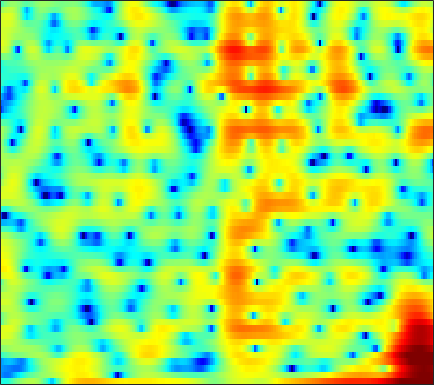

The file beside this chart, header and first rows:
-4.6385, -4.8715, -4.845, -4.3547, -3.7403, -2.7053, -1.6373, -0.86806, 0.048118, 0.82614, 1.4557, 1.8265, 2.1867, 2.3768, 2.408, 2.2933, 1.9681, 1.5637, 0.77261, -0.3614, -1.9275, -3.4586, -6.0106, -8.4358
-11.09, -11.83, -12.52, -12.55, -12.05, -10.89, -9.487, -8.422, -7.063, -5.813, -4.689, -3.921, -2.99, -2.164, -1.61, -0.9556, -0.3895, -0.01988, 0.4136, 0.7884, 1.121, 1.359, 1.68, 2.025
-10.99, -11.21, -11.52, -11.84, -12.09, -12.44, -12.76, -12.91, -12.83, -12.29, -11.2, -10.12, -8.482, -6.819, -5.624, -4.154, -2.834, -1.941, -0.8747, 0.06429, 0.896, 1.457, 2.137, 2.754
-10.9, -10.05, -9.313, -8.972, -8.96, -9.281, -9.933, -10.61, -11.6, -12.26, -11.8, -10.59, -8.437, -6.288, -4.841, -3.17, -1.779, -0.903, 0.07688, 0.8723, 1.513, 1.912, 2.364, 2.758
-3.656, -3.023, -2.298, -1.698, -1.335, -0.9531, -0.6649, -0.4867, -0.2787, -0.07609, 0.1633, 0.3791, 0.7124, 1.067, 1.323, 1.626, 1.853, 1.952, 1.965, 1.82, 1.476, 1.075, 0.3436, -0.6038
0.2268, 0.5595, 0.9243, 1.222, 1.399, 1.583, 1.701, 1.752, 1.767, 1.745, 1.702, 1.661, 1.595, 1.504, 1.414, 1.258, 1.048, 0.8416, 0.4696, -0.03426, -0.72, -1.381, -2.505, -3.98
2.411, 2.515, 2.576, 2.553, 2.474, 2.293, 2.021, 1.763, 1.361, 0.9164, 0.4421, 0.08733, -0.3601, -0.7463, -0.977, -1.2, -1.357, -1.456, -1.589, -1.734, -1.917, -2.08, -2.326, -2.581
4.451, 4.415, 4.308, 4.1, 3.854, 3.386, 2.737, 2.111, 1.058, -0.2739, -1.926, -3.353, -5.348, -6.862, -7.201, -6.571, -5.421, -4.598, -3.762, -3.233, -2.967, -2.9, -2.916, -2.974
4.03, 4.255, 4.508, 4.642, 4.623, 4.403, 3.912, 3.336, 2.251, 0.7607, -1.202, -3.022, -5.848, -8.271, -8.506, -6.892, -5.106, -4.096, -3.256, -2.986, -3.265, -3.855, -5.153, -7.053
-2.128, -0.2689, 1.482, 2.62, 3.164, 3.548, 3.603, 3.462, 3.068, 2.499, 1.82, 1.272, 0.5621, -0.01818, -0.3176, -0.5707, -0.7423, -0.882, -1.134, -1.564, -2.247, -2.974, -4.275, -5.923
-0.9452, -0.0009883, 1.091, 1.888, 2.287, 2.565, 2.593, 2.482, 2.184, 1.745, 1.212, 0.78, 0.2395, -0.2076, -0.4792, -0.7478, -0.9032, -0.981, -1.078, -1.206, -1.348, -1.485, -1.708, -1.984
2.606, 2.767, 2.934, 2.996, 2.951, 2.74, 2.339, 1.905, 1.131, 0.1345, -1.056, -2.016, -3.285, -4.339, -4.791, -4.795, -4.2, -3.584, -2.741, -2.002, -1.413, -1.073, -0.7354, -0.5281
3.799, 3.824, 3.77, 3.602, 3.39, 2.961, 2.324, 1.671, 0.5375, -0.9658, -2.985, -5.006, -8.886, -15.81, -27.49, -14.95, -9.194, -6.706, -4.442, -2.858, -1.746, -1.146, -0.558, -0.1445
2.792, 2.906, 3.011, 3.028, 2.953, 2.711, 2.285, 1.837, 1.07, 0.1015, -1.057, -1.995, -3.188, -4.147, -4.602, -4.667, -4.187, -3.679, -2.966, -2.309, -1.745, -1.387, -1.02, -0.765
0.1166, 0.8275, 1.685, 2.32, 2.618, 2.783, 2.725, 2.556, 2.168, 1.635, 1.021, 0.5445, -0.09069, -0.6909, -1.055, -1.456, -1.764, -1.93, -2.071, -2.196, -2.279, -2.277, -2.228, -2.165
-2.29, -0.05845, 1.874, 3.029, 3.536, 3.849, 3.812, 3.599, 3.13, 2.525, 1.853, 1.325, 0.6187, -0.02515, -0.4757, -1.109, -1.83, -2.416, -3.268, -4.13, -4.918, -5.383, -5.643, -5.497
3.773, 4.346, 4.934, 5.209, 5.197, 4.88, 4.192, 3.441, 2.18, 0.6911, -0.8562, -1.856, -2.705, -3.056, -3.226, -3.498, -4.062, -4.857, -6.548, -9.139, -13.3, -17.83, -18.46, -13.71
6.711, 6.641, 6.405, 5.97, 5.466, 4.49, 3.115, 1.758, -0.6574, -4.129, -9.576, -17.41, -19.54, -10.76, -8.25, -6.549, -5.907, -6.006, -6.78, -8.077, -9.565, -10.57, -11.03, -10.52
6.369, 6.172, 5.774, 5.198, 4.622, 3.651, 2.439, 1.355, -0.3119, -2.129, -3.932, -5.022, -5.764, -5.885, -5.677, -5.326, -5.197, -5.186, -5.32, -5.59, -5.828, -6.016, -6.228, -6.309
5.343, 5.169, 4.821, 4.322, 3.863, 3.145, 2.3, 1.6, 0.6272, -0.3743, -1.344, -1.992, -2.758, -3.429, -3.796, -4.194, -4.546, -4.736, -4.878, -4.943, -4.942, -4.847, -4.668, -4.485
4.734, 4.582, 4.274, 3.856, 3.485, 2.91, 2.253, 1.723, 0.9604, 0.1555, -0.6644, -1.308, -2.197, -3.055, -3.763, -4.71, -5.52, -6.026, -6.394, -6.281, -5.792, -5.231, -4.375, -3.575
4.231, 4.057, 3.738, 3.351, 2.993, 2.45, 1.861, 1.386, 0.7138, 0.02963, -0.6966, -1.307, -2.205, -3.287, -4.369, -6.165, -8.632, -11.2, -14.89, -13.71, -9.447, -6.89, -4.363, -2.453
2.244, 2.062, 1.754, 1.333, 0.9254, 0.295, -0.416, -0.9778, -1.64, -2.163, -2.526, -2.682, -2.905, -3.321, -3.712, -4.644, -6.003, -7.088, -8.18, -7.418, -5.274, -3.46, -1.364, 0.2992
-2.896, -2.883, -3.016, -3.393, -3.793, -4.678, -6.06, -7.421, -9.572, -10.97, -9.888, -8.185, -6.107, -4.523, -3.658, -2.876, -2.301, -1.934, -1.413, -0.7661, 0.08753, 0.743, 1.673, 2.535
-9.645, -9.62, -9.461, -9, -8.654, -8.648, -9.332, -10.48, -12.93, -14.76, -12.56, -9.733, -6.731, -4.404, -3.198, -1.936, -0.9337, -0.3735, 0.3312, 0.9229, 1.513, 1.92, 2.445, 2.951
-15.19, -22.81, -23.29, -13.5, -10.33, -7.872, -6.44, -5.821, -5.206, -4.649, -3.894, -3.237, -2.32, -1.431, -0.868, -0.2096, 0.2886, 0.5795, 0.902, 1.204, 1.436, 1.659, 1.946, 2.225
-3.897, -4.422, -4.472, -3.684, -2.866, -1.759, -0.861, -0.319, 0.2333, 0.6123, 0.9062, 1.035, 1.176, 1.135, 1.081, 0.9138, 0.5925, 0.3734, -0.01336, -0.336, -0.5512, -0.6228, -0.5593, -0.3721
2.583, 2.411, 2.336, 2.42, 2.528, 2.738, 2.893, 2.967, 2.947, 2.812, 2.504, 2.187, 1.607, 0.8812, 0.2009, -0.914, -2.194, -3.337, -4.974, -6.709, -7.903, -8.342, -8.104, -7.371
4.154, 4.148, 4.189, 4.219, 4.222, 4.155, 3.992, 3.776, 3.345, 2.746, 1.929, 1.196, -0.02558, -1.365, -2.608, -4.394, -6.497, -8.415, -11.5, -16.5, -27.17, -28.54, -18.41, -14.97
3.561, 3.916, 4.325, 4.608, 4.73, 4.707, 4.492, 4.174, 3.536, 2.597, 1.379, 0.2243, -1.603, -3.784, -5.546, -7.894, -9.93, -11.06, -12.12, -13.01, -13.27, -13.32, -12.55, -11.93
1.183, 2.34, 3.502, 4.307, 4.674, 4.904, 4.808, 4.536, 3.881, 2.877, 1.457, 0.0856, -2.259, -5.45, -8.616, -15.34, -29.28, -19.75, -13.89, -11.03, -9.504, -8.622, -7.807, -7.081
-0.7709, 0.8345, 2.36, 3.398, 3.895, 4.267, 4.317, 4.158, 3.689, 2.932, 1.86, 0.8496, -0.7864, -2.768, -4.37, -6.397, -7.692, -7.998, -7.551, -6.821, -6.122, -5.664, -5.198, -4.774
0.4793, 1.208, 2.046, 2.678, 3.015, 3.285, 3.364, 3.304, 3.071, 2.657, 2.091, 1.553, 0.7578, -0.1717, -0.8253, -1.724, -2.411, -2.906, -3.338, -3.754, -4.085, -4.372, -4.717, -5.061
1.667, 1.831, 2.063, 2.206, 2.312, 2.388, 2.449, 2.463, 2.444, 2.355, 2.201, 2.026, 1.72, 1.357, 1.016, 0.5151, -0.07151, -0.5341, -1.249, -2.089, -3.08, -4.008, -5.423, -7.242
2.047, 1.822, 1.431, 1.062, 0.8216, 0.666, 0.7027, 0.8596, 1.181, 1.569, 1.91, 2.134, 2.3, 2.374, 2.295, 2.115, 1.72, 1.352, 0.628, -0.2654, -1.484, -2.58, -4.525, -7.066
1.542, 0.6978, -0.7664, -2.443, -3.727, -4.785, -4.554, -3.631, -2.104, -0.6382, 0.5868, 1.341, 2.149, 2.675, 2.964, 3.103, 3.059, 2.83, 2.368, 1.667, 0.7367, -0.04815, -1.282, -2.502
1.034, -0.3208, -2.714, -6.283, -10.39, -20.26, -14.55, -9.607, -5.802, -3.329, -1.421, -0.2671, 1.057, 2.098, 2.726, 3.257, 3.524, 3.502, 3.249, 2.665, 1.884, 1.121, 0.09017, -0.954
1.898, 0.8931, -0.742, -2.558, -3.953, -5.457, -6.31, -6.51, -6.229, -5.411, -3.875, -2.462, -0.5129, 1.234, 2.254, 3.308, 3.868, 4.075, 3.905, 3.325, 2.278, 1.133, -0.8557, -3.458
1.864, 1.17, 0.1326, -1.127, -2.11, -3.744, -5.814, -8.004, -12.93, -22.59, -12.19, -7.101, -2.812, 0.01511, 1.52, 3.001, 3.901, 4.245, 4.278, 3.863, 2.886, 1.794, -0.2853, -3.29
-1.584, -1.947, -2.387, -2.976, -3.426, -4.219, -5.236, -6.051, -7.03, -7.182, -5.952, -4.46, -2.368, -0.428, 0.7132, 1.968, 2.849, 3.227, 3.473, 3.384, 2.97, 2.505, 1.703, 0.8205
-7.467, -7.063, -6.434, -5.833, -5.559, -5.192, -4.903, -4.658, -4.242, -3.681, -2.858, -2.108, -1.055, 0.01536, 0.7538, 1.598, 2.285, 2.635, 2.964, 3.053, 2.982, 2.835, 2.505, 2.136
-15.57, -12.75, -10.4, -8.743, -7.825, -6.762, -5.778, -5.106, -4.189, -3.257, -2.341, -1.626, -0.6835, 0.1695, 0.8236, 1.539, 2.124, 2.502, 2.818, 3, 3.04, 2.97, 2.794, 2.523
-13.03, -12.25, -11.54, -10.75, -9.924, -8.831, -7.532, -6.565, -5.308, -4.066, -2.939, -2.133, -1.112, -0.1327, 0.5392, 1.351, 2.014, 2.417, 2.774, 2.975, 2.978, 2.878, 2.672, 2.362
-9.706, -11.08, -13.18, -15.19, -15.19, -12.87, -10.12, -8.362, -6.595, -5.253, -4.062, -3.258, -2.057, -0.7809, 0.09644, 1.27, 2.223, 2.731, 3.212, 3.321, 3.112, 2.775, 2.083, 1.327
-5.811, -7.567, -10.74, -14.34, -14.8, -11.74, -9.011, -7.606, -6.637, -6.628, -7.06, -7.116, -5.775, -3.195, -1.195, 1.063, 2.737, 3.599, 4.264, 4.349, 3.857, 3.043, 1.129, -2.013
-3.441, -3.958, -4.696, -5.274, -5.527, -5.565, -5.559, -5.733, -6.448, -8.053, -11.44, -15.42, -12.99, -6.781, -3.603, -0.6664, 1.376, 2.408, 3.203, 3.504, 3.248, 2.672, 1.481, -0.1842
-4.094, -4.082, -4.044, -4.08, -4.151, -4.227, -4.319, -4.476, -4.786, -5.104, -5.285, -5.174, -4.522, -3.351, -2.245, -0.9039, 0.2201, 0.9112, 1.564, 1.923, 2.019, 1.946, 1.768, 1.563
-4.964, -4.473, -3.981, -3.644, -3.461, -3.336, -3.266, -3.197, -3.083, -2.938, -2.653, -2.327, -1.842, -1.231, -0.7295, -0.08592, 0.4563, 0.8073, 1.173, 1.373, 1.49, 1.552, 1.557, 1.576
-4.561, -3.697, -2.979, -2.584, -2.449, -2.45, -2.485, -2.442, -2.238, -1.872, -1.351, -0.8889, -0.2755, 0.2889, 0.6492, 1.026, 1.262, 1.345, 1.364, 1.274, 1.147, 1.089, 0.9811, 0.9515
-0.8597, -0.335, -0.1302, -0.4002, -0.8924, -1.861, -2.981, -3.638, -3.635, -2.563, -1.116, -0.07759, 1.115, 1.933, 2.286, 2.52, 2.47, 2.19, 1.601, 0.8962, 0.1523, -0.3201, -0.6424, -0.6386
3.875, 3.797, 3.334, 2.333, 1.106, -1.393, -5.759, -12.4, -16.56, -5.703, -1.336, 0.6458, 2.334, 3.297, 3.637, 3.619, 3.07, 2.33, 0.7829, -1.483, -4.559, -7.25, -8.291, -6.075
4.666, 4.43, 3.919, 3.124, 2.351, 1.08, -0.2677, -1.032, -1.312, -0.6584, 0.3612, 1.071, 1.797, 2.174, 2.227, 1.893, 1.089, 0.1703, -1.534, -3.967, -7.209, -9.906, -11.07, -8.861
3.912, 3.824, 3.569, 3.184, 2.829, 2.3, 1.785, 1.458, 1.142, 0.9776, 0.9375, 0.9346, 0.8974, 0.7437, 0.5115, 0.04841, -0.6173, -1.29, -2.36, -3.585, -4.794, -5.576, -6.233, -6.458
3.57, 3.662, 3.647, 3.494, 3.287, 2.935, 2.515, 2.169, 1.698, 1.227, 0.7966, 0.5153, 0.164, -0.1622, -0.4287, -0.8158, -1.29, -1.719, -2.461, -3.358, -4.361, -5.104, -6.112, -6.941
3.716, 3.962, 4.13, 4.099, 3.95, 3.58, 3.02, 2.481, 1.636, 0.7023, -0.2346, -0.8418, -1.386, -1.567, -1.51, -1.399, -1.405, -1.543, -1.981, -2.754, -3.972, -5.197, -7.436, -10.43
3.611, 4.015, 4.358, 4.451, 4.354, 3.951, 3.21, 2.396, 0.9026, -1.145, -3.839, -6.109, -7.84, -6.373, -4.55, -2.607, -1.367, -0.8742, -0.6815, -1.017, -1.891, -2.978, -5.001, -7.743
1.422, 2.052, 2.678, 3.036, 3.098, 2.891, 2.304, 1.587, 0.1642, -1.928, -4.919, -7.799, -10.23, -7.644, -5.122, -2.615, -0.9728, -0.193, 0.3831, 0.5034, 0.2836, -0.08003, -0.6914, -1.305
-2.648, -1.529, -0.3495, 0.4844, 0.8732, 1.109, 1.029, 0.7795, 0.2267, -0.5033, -1.258, -1.71, -1.939, -1.681, -1.255, -0.5029, 0.2001, 0.6457, 1.048, 1.237, 1.214, 1.107, 0.835, 0.4859
